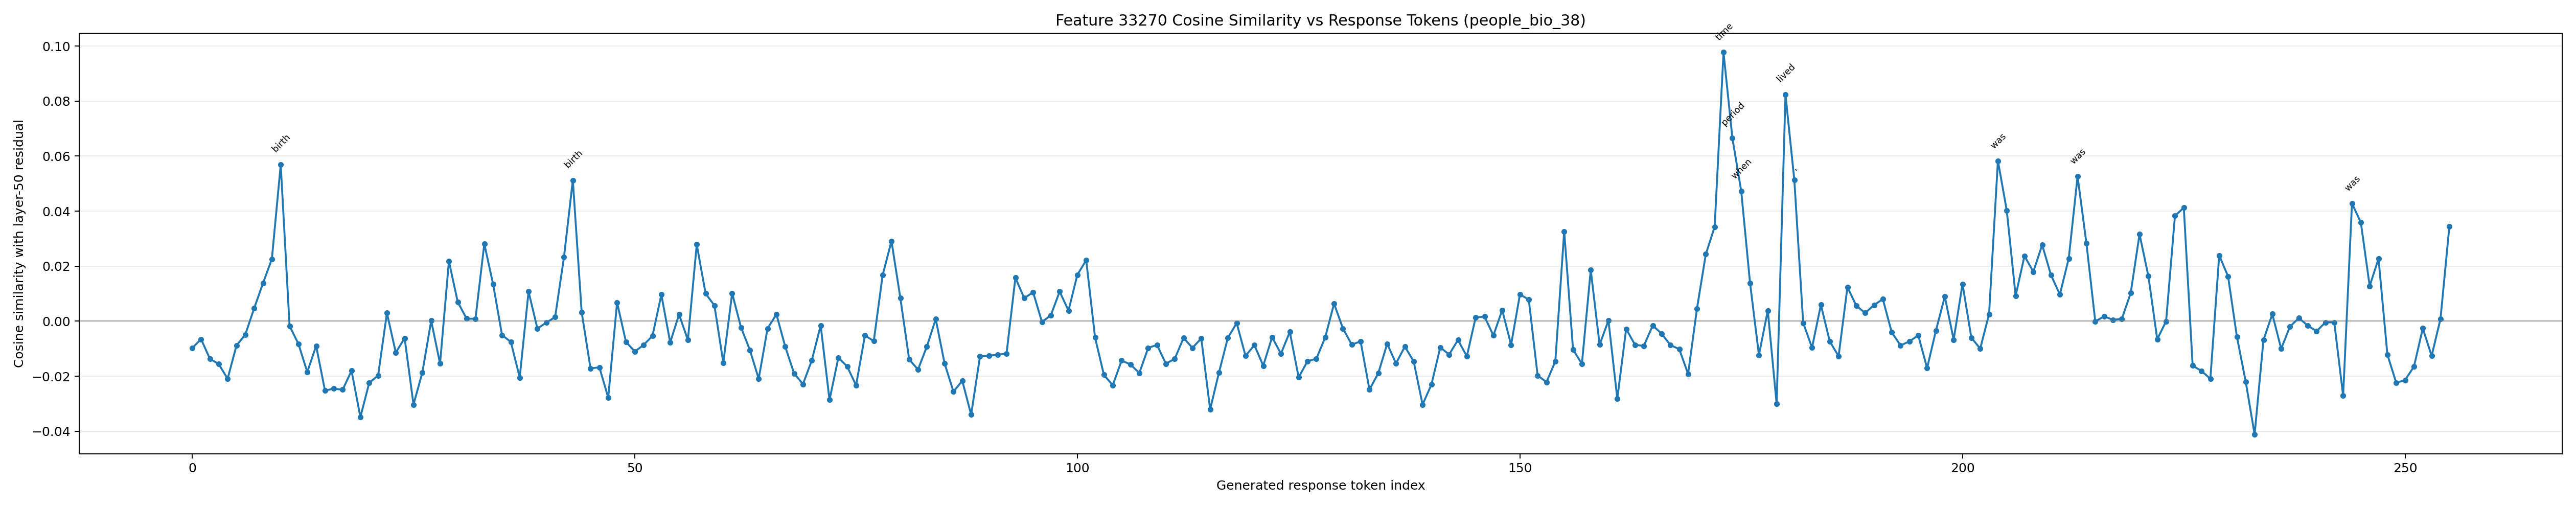

The data file committed next to this chart (first rows):
generated_token_index, token_id, token_text, prediction_position, cosine_similarity
0, 1271, To, 54, -0.009787
1, 4320, answer, 55, -0.006524
2, 420, this, 56, -0.01366
3, 3488, question, 57, -0.0156
4, 11, ,, 58, -0.02092
5, 584, we, 59, -0.008854
6, 1205, need, 60, -0.004863
7, 311, to, 61, 0.004696
8, 1440, know, 62, 0.01382
9, 279, the, 63, 0.02262
10, 7342, birth, 64, 0.05686
11, 13003, dates, 65, -0.001741
12, 315, of, 66, -0.008247
13, 2225, both, 67, -0.01847
14, 70381, Zhao, 68, -0.008964
15, 99632, Ting, 69, -0.02521
16, 2727, me, 70, -0.02453
17, 72, i, 71, -0.0249
18, 323, and, 72, -0.018
19, 36035, Emma, 73, -0.03484
20, 315, of, 74, -0.02237
21, 40491, Blo, 75, -0.01978
22, 285, is, 76, 0.002958
23, 382, .??, 77, -0.0114
24, 84778, Zh, 78, -0.006161
25, 3524, ao, 79, -0.0303
26, 99632, Ting, 80, -0.01867
27, 2727, me, 81, 0.0001792
28, 72, i, 82, -0.01543
29, 574, was, 83, 0.02181
30, 264, a, 84, 0.00696
31, 8620, Chinese, 85, 0.0009183
32, 4689, general, 86, 0.0008653
33, 11, ,, 87, 0.02814
34, 719, but, 88, 0.01336
35, 358, I, 89, -0.005034
36, 7846, couldn, 90, -0.007541
37, 956, 't, 91, -0.02047
38, 1505, find, 92, 0.01077
39, 904, any, 93, -0.002684
40, 2038, information, 94, -0.0005152
41, 389, on, 95, 0.001488
42, 813, his, 96, 0.02324
43, 7342, birth, 97, 0.05123
44, 2457, date, 98, 0.003273
45, 13, ., 99, -0.01716
46, 4452, However, 100, -0.01676
47, 11, ,, 101, -0.0278
48, 358, I, 102, 0.006815
49, 649, can, 103, -0.007501
50, 3371, tell, 104, -0.01101
51, 499, you, 105, -0.008634
52, 430, that, 106, -0.005354
53, 36035, Emma, 107, 0.00966
54, 315, of, 108, -0.007716
55, 40491, Blo, 109, 0.002425
56, 285, is, 110, -0.006845
57, 574, was, 111, 0.02787
58, 9405, born, 112, 0.01005
59, 2212, around, 113, 0.005676
... 196 more rows
